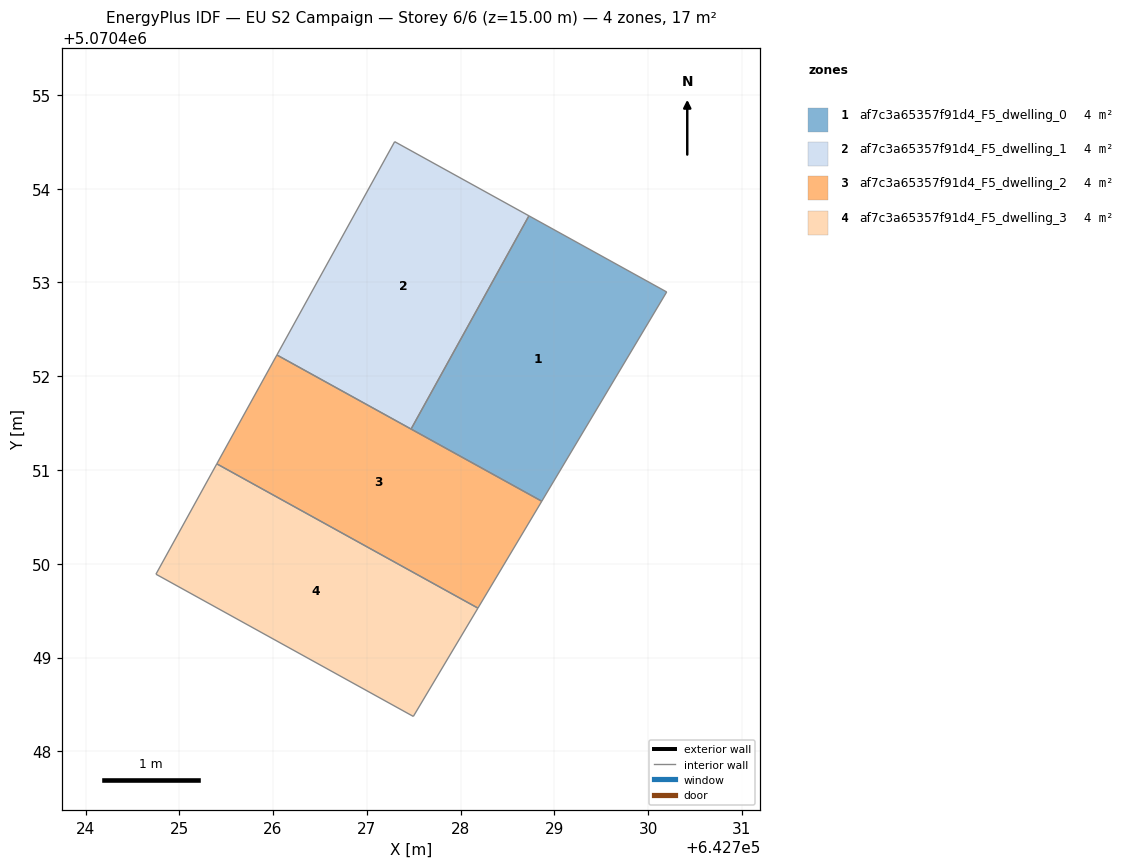
=== STOREY PLAN SPEC (per zone: floor XY polygon, exterior-wall plan segments, windows/doors) ===
zone 1: af7c3a65357f91d4_F5_dwelling_0  (4.2 m²)
  floor: (642728.87, 5070450.67) (642730.20, 5070452.90) (642728.73, 5070453.71) (642727.47, 5070451.44)
  interior walls: 4
zone 2: af7c3a65357f91d4_F5_dwelling_1  (4.2 m²)
  floor: (642727.47, 5070451.44) (642728.73, 5070453.71) (642727.30, 5070454.50) (642726.04, 5070452.23)
  interior walls: 4
zone 3: af7c3a65357f91d4_F5_dwelling_2  (4.3 m²)
  floor: (642728.19, 5070449.53) (642728.87, 5070450.67) (642726.04, 5070452.23) (642725.40, 5070451.07)
  interior walls: 4
zone 4: af7c3a65357f91d4_F5_dwelling_3  (4.2 m²)
  floor: (642727.50, 5070448.37) (642728.19, 5070449.53) (642725.40, 5070451.07) (642724.75, 5070449.89)
  interior walls: 4

=== DERIVED (storey summary) ===
Building: EU S2 Campaign
Storey: 6 of 6  (floor level z = 15.00 m)
Storey gross floor area: 17.0 m²
Zones on this storey: 4
  - af7c3a65357f91d4_F5_dwelling_0: floor 4.2 m²
  - af7c3a65357f91d4_F5_dwelling_1: floor 4.2 m²
  - af7c3a65357f91d4_F5_dwelling_2: floor 4.3 m²
  - af7c3a65357f91d4_F5_dwelling_3: floor 4.2 m²
Zone adjacency (shared interzone walls):
  - af7c3a65357f91d4_F5_dwelling_2 ↔ af7c3a65357f91d4_F5_dwelling_3